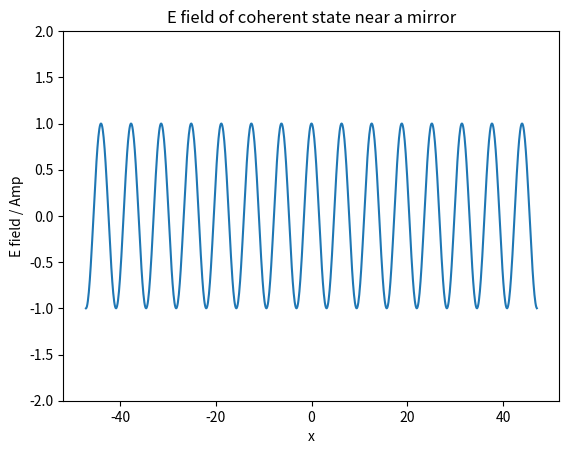

Source code (Python): (Note: this script raises an exception after producing the figure.)
# -*- coding: utf-8 -*-
"""
This program will calculate the E-field expectation value of a 
coherent state at time t=0 in presense of a square potential that 
is only non-zero in the domain -0.5<x<0.5. The height of this 
potential can be adjusted below. This corresponds to equation (77)
in extension18 with Omega(x) described as above, theta=0,
amplitude of eaach wave set to 1 and k_0 set to 1.
"""


# importing the required modules
import matplotlib.pyplot as plt 
import numpy as np

#Calculating Omega(x) integrals
def int_omega_plus(x,t,height):
    if x > 0.5:
        int_omega_plus = 0
    elif x > -0.5:
        if x + t > 0.5:
            int_omega_plus = (height)*(0.5-x)
        else:
            int_omega_plus = (height)*(t)
    else:
        if x + t < -0.5:
            int_omega_plus = 0
        elif x + t < 0.5:
            int_omega_plus = (height)*(x + t + 0.5)
        else:
            int_omega_plus = height
    return int_omega_plus

def int_omega_minus(x,t,height):
    if x < -0.5:
        int_omega_minus = 0
    elif x < 0.5:
        if x - t < -0.5:
            int_omega_minus = (height)*(x+0.5)
        else:
            int_omega_minus = (height)*(t)
    else:
        if x - t > 0.5:
            int_omega_minus = 0
        elif x - t > -0.5:
            int_omega_minus = (height)*(0.5-(x-t))
        else:
            int_omega_minus = height
    return int_omega_minus

#setting our initial time t=0
t = 0

#setting the height of our potential, pi/2\pm n*pi corresponds to 
#full reflection.
#for this potential, the height is equal to it's area under the 
#curve, i.e. area= width x height and we have width=1 here.
#This parameter can be adjusted to see different reflective and
#transmissve rates.
height =(np.pi/2)

#creating our while loop, during each iteration it will print
#the <E(x,t)> values to the console, increase t, then wait 
#for the users command to continue with the new t value
#To exit the loop will require the users input in the console,
#i.e. crtl + c
while t > -1:
    #creating our x-axis array
    x = np.arange(-15*np.pi,15*np.pi,0.1)
    
    #creating our empty omega minus and plus integrals
    int_omega_plus_arr = []
    int_omega_minus_arr = []
    
    #appending our omega integral values for each x to our arrays
    for x in x:
        int_omega_plus_arr.append(int_omega_plus(x,t, height))
        int_omega_minus_arr.append(int_omega_minus(x,t, height))
        
    #Taking the cos and sin of each value in the arrays
    int_omega_minus_cos = np.cos(int_omega_minus_arr) 
    int_omega_plus_sin = np.sin(int_omega_plus_arr) 
    
    x = np.arange(-15*np.pi,15*np.pi,0.1)
    #creating our right moving wave terms
    y = np.cos(x-t)*int_omega_minus_cos
    #creating our left moving wave terms
    z = np.cos(-x-t)*int_omega_plus_sin
    #adding the two together 
    w = y + z
    
    # Add title and axis names
    plt.title('E field of coherent state near a mirror')
    plt.xlabel('x')
    plt.ylabel('E field / Amp')

    
    #creating our plots
    
    #plot of right moving wave
    #plt.plot(x,y)
    
    #plot of left moving wave
    #plt.plot(x,z)
    
    #plot of the sum.
    plt.plot(x,w)
    plt.ylim([-2, 2])
    plt.show()
    #increasing t, can adjust this for smoother animations.
    t += (np.pi/10)
    #command to allow user to continue when enter is pressed
    #hold down enter to see 'animation'
    wait = input("PRESS ENTER TO CONTINUE.")

    